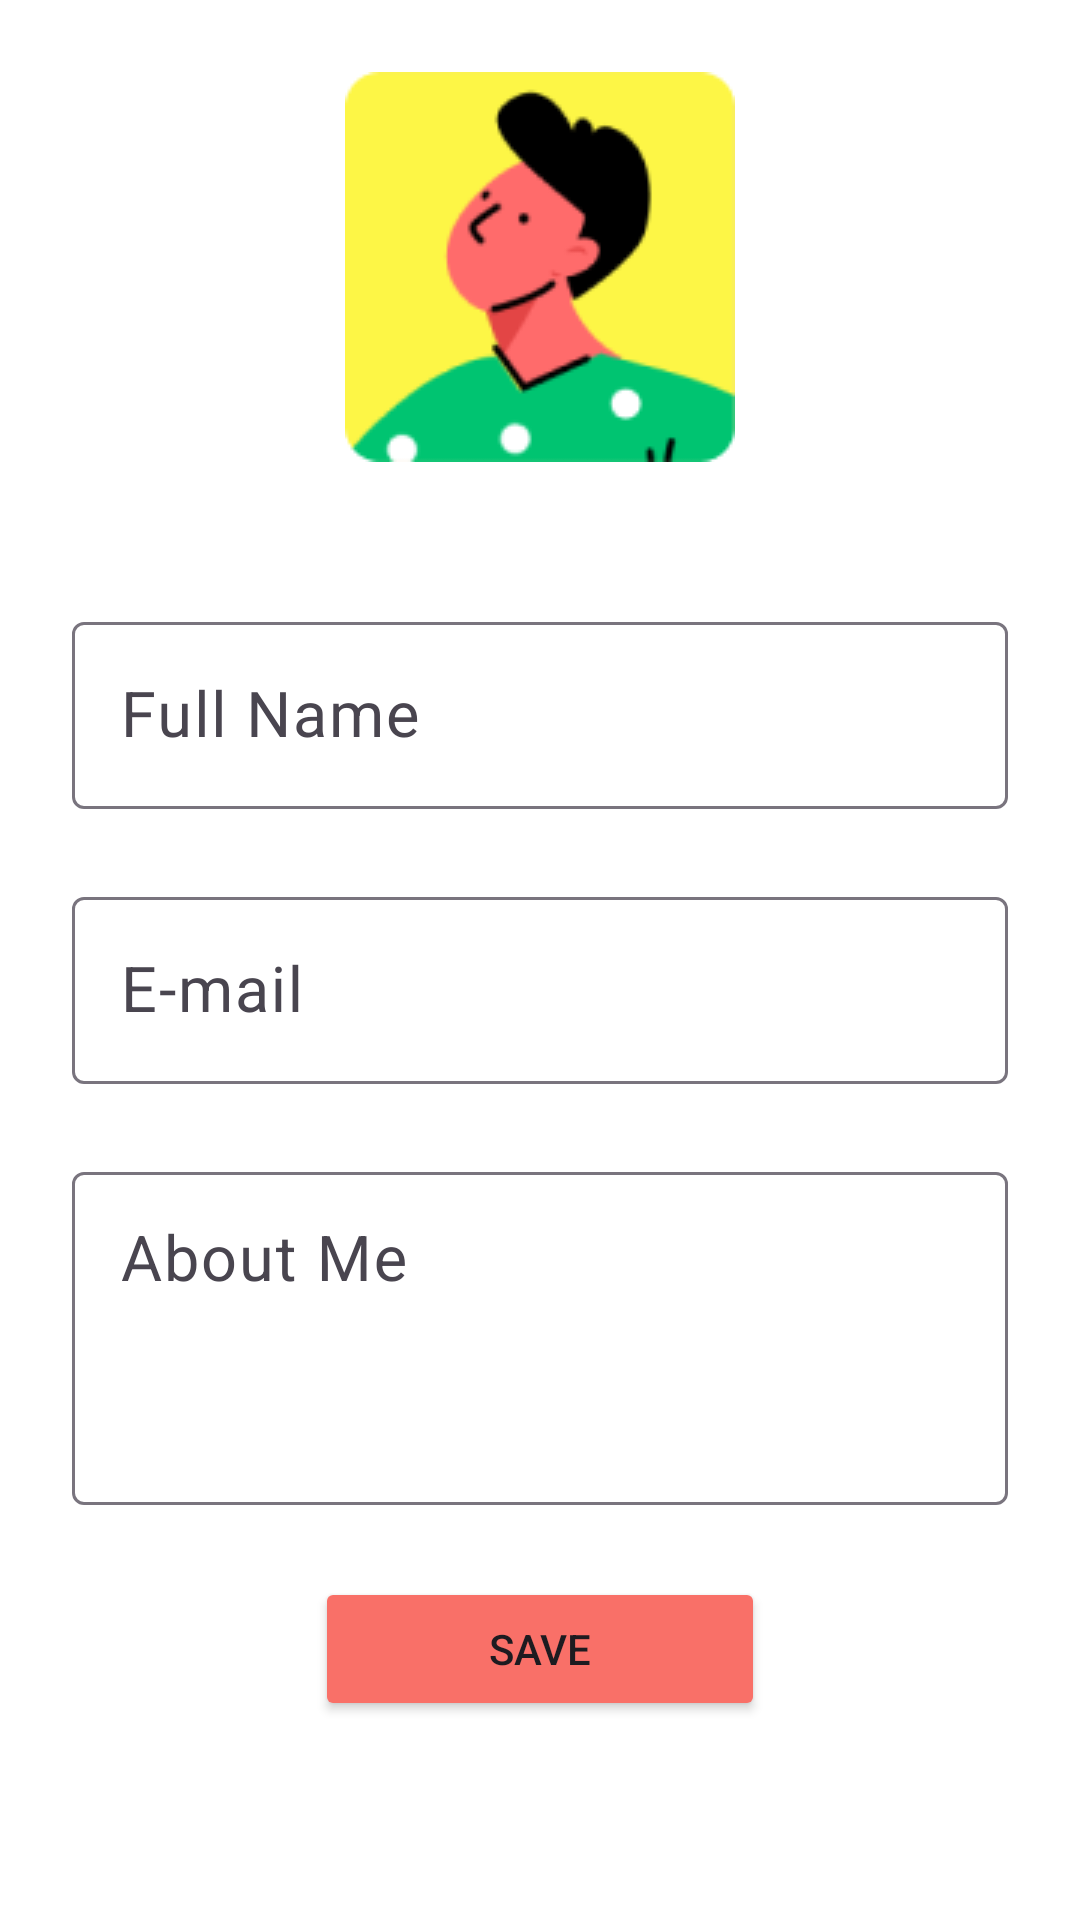

The Android layout XML behind this screen, and the referenced resources:
<!-- AndroidManifest.xml: application theme Theme.LearnConnect -->
<!-- res/layout/fragment_profile.xml -->
<?xml version="1.0" encoding="utf-8"?>
<layout>

    <data>

        <variable
            name="user"
            type="com.odeniz.learnconnect.entity.User" />
    </data>

    <ScrollView xmlns:android="http://schemas.android.com/apk/res/android"
        xmlns:app="http://schemas.android.com/apk/res-auto"
        xmlns:tools="http://schemas.android.com/tools"
        android:id="@+id/register_scroll_view"
        android:layout_width="match_parent"
        android:layout_height="wrap_content"
        android:overScrollMode="never"
        tools:context=".profile.ProfileFragment">

        <androidx.constraintlayout.widget.ConstraintLayout
            android:layout_width="match_parent"
            android:layout_height="wrap_content">

            <ImageView
                android:id="@+id/profile_image_view"
                android:layout_width="@dimen/logo_login_width"
                android:layout_height="@dimen/logo_login_width"
                android:layout_marginTop="@dimen/_24"
                android:background="@drawable/circular_shape"
                android:src="@drawable/profile_img"
                android:contentDescription="@string/app_name"
                android:scaleType="centerCrop"
                android:clipToOutline="true"
                app:layout_constraintEnd_toEndOf="parent"
                app:layout_constraintStart_toStartOf="parent"
                app:layout_constraintTop_toTopOf="parent" />

            <com.google.android.material.textfield.TextInputLayout
                android:id="@+id/full_name_edit_text_layout"
                android:layout_width="match_parent"
                android:layout_height="wrap_content"
                android:layout_marginStart="@dimen/_24"
                android:layout_marginTop="@dimen/_48"
                android:layout_marginEnd="@dimen/_24"
                android:hint="@string/full_name"
                android:textAlignment="textStart"
                app:layout_constraintEnd_toEndOf="parent"
                app:layout_constraintStart_toStartOf="parent"
                app:layout_constraintTop_toBottomOf="@id/profile_image_view">

                <com.google.android.material.textfield.TextInputEditText
                    android:id="@+id/full_name_edit_text"
                    android:layout_width="match_parent"
                    android:layout_height="wrap_content"
                    android:inputType="textPersonName"
                    android:text="@{user.fullName}"
                    android:textSize="@dimen/text_21"
                    tools:text="@string/profile" />
            </com.google.android.material.textfield.TextInputLayout>

            <com.google.android.material.textfield.TextInputLayout
                android:id="@+id/mail_edit_text_layout"
                android:layout_width="match_parent"
                android:layout_height="wrap_content"
                android:layout_marginStart="@dimen/_24"
                android:layout_marginTop="@dimen/_24"
                android:layout_marginEnd="@dimen/_24"
                android:hint="@string/e_mail"
                android:textAlignment="textStart"
                app:layout_constraintEnd_toEndOf="parent"
                app:layout_constraintStart_toStartOf="parent"
                app:layout_constraintTop_toBottomOf="@id/full_name_edit_text_layout">

                <com.google.android.material.textfield.TextInputEditText
                    android:id="@+id/mail_edit_text"
                    android:layout_width="match_parent"
                    android:layout_height="wrap_content"
                    android:inputType="textEmailAddress"
                    android:text="@{user.email}"
                    android:textSize="@dimen/text_21"
                    tools:text="@string/profile" />
            </com.google.android.material.textfield.TextInputLayout>

            <com.google.android.material.textfield.TextInputLayout
                android:id="@+id/about_edit_text_layout"
                android:layout_width="match_parent"
                android:layout_height="wrap_content"
                android:layout_marginStart="@dimen/_24"
                android:layout_marginTop="@dimen/_24"
                android:layout_marginEnd="@dimen/_24"
                android:hint="@string/about_me"
                android:textAlignment="textStart"
                app:layout_constraintEnd_toEndOf="parent"
                app:layout_constraintStart_toStartOf="parent"
                app:layout_constraintTop_toBottomOf="@id/mail_edit_text_layout">

                <com.google.android.material.textfield.TextInputEditText
                    android:id="@+id/about_edit_text"
                    android:layout_width="match_parent"
                    android:layout_height="wrap_content"
                    android:gravity="top|start"
                    android:inputType="textMultiLine"
                    android:maxLines="5"
                    android:minLines="3"
                    android:scrollbars="vertical"
                    android:text="@{user.about}"
                    android:textSize="@dimen/text_21"
                    tools:text="@string/profile" />
            </com.google.android.material.textfield.TextInputLayout>

            <Button
                android:id="@+id/save_changes_btn_action"
                android:layout_width="@dimen/_150"
                android:layout_height="wrap_content"
                android:layout_marginTop="@dimen/_24"
                android:text="@string/save"
                android:backgroundTint="@color/error_text_red"
                app:layout_constraintEnd_toEndOf="parent"
                app:layout_constraintStart_toStartOf="parent"
                app:layout_constraintTop_toBottomOf="@id/about_edit_text_layout" />

            <ProgressBar
                android:id="@+id/profile_progress"
                android:layout_width="wrap_content"
                android:layout_height="wrap_content"
                android:visibility="gone"
                app:layout_constraintBottom_toBottomOf="parent"
                app:layout_constraintEnd_toEndOf="parent"
                app:layout_constraintStart_toStartOf="parent"
                app:layout_constraintTop_toTopOf="parent"
                tools:visibility="visible" />

            <TextView
                android:id="@+id/error_text_view"
                android:layout_width="wrap_content"
                android:layout_height="wrap_content"
                android:layout_marginStart="@dimen/_18"
                android:layout_marginTop="@dimen/_18"
                android:layout_marginEnd="@dimen/_18"
                android:textColor="@color/error_text_red"
                android:visibility="gone"
                app:layout_constraintEnd_toEndOf="parent"
                app:layout_constraintStart_toStartOf="parent"
                app:layout_constraintTop_toBottomOf="@id/profile_image_view"
                tools:text="@string/app_name"
                tools:visibility="visible" />
        </androidx.constraintlayout.widget.ConstraintLayout>
    </ScrollView>
</layout>
<!-- resources referenced by this layout -->
<resources>
  <color name="error_text_red">#FFF97068</color>
  <dimen name="_150">150dp</dimen>
  <dimen name="_18">18dp</dimen>
  <dimen name="_24">24dp</dimen>
  <dimen name="_48">48dp</dimen>
  <dimen name="logo_login_width">130dp</dimen>
  <dimen name="text_21">21sp</dimen>
  <!-- drawable profile_img: png bitmap (drawable, 6966 bytes) -->
  <string name="about_me">About Me</string>
  <string name="app_name">LearnConnect</string>
  <string name="e_mail">E-mail</string>
  <string name="full_name">Full Name</string>
  <string name="profile">Profile</string>
  <string name="save">Save</string>
  <style name="Theme.LearnConnect" parent="Base.Theme.LearnConnect" />
  <style name="Base.Theme.LearnConnect" parent="Theme.Material3.DayNight.NoActionBar">
          
          <item name="android:backgroundTint">@color/white</item>
          <item name="colorPrimary">@color/primary_dark</item>
          <item name="colorSecondary">@color/secondary_dark</item>
      </style>
  <color name="white">#FFFFFFFF</color>
  <color name="primary_dark">#F44336</color>
  <color name="secondary_dark">#FFF97068</color>
</resources>
